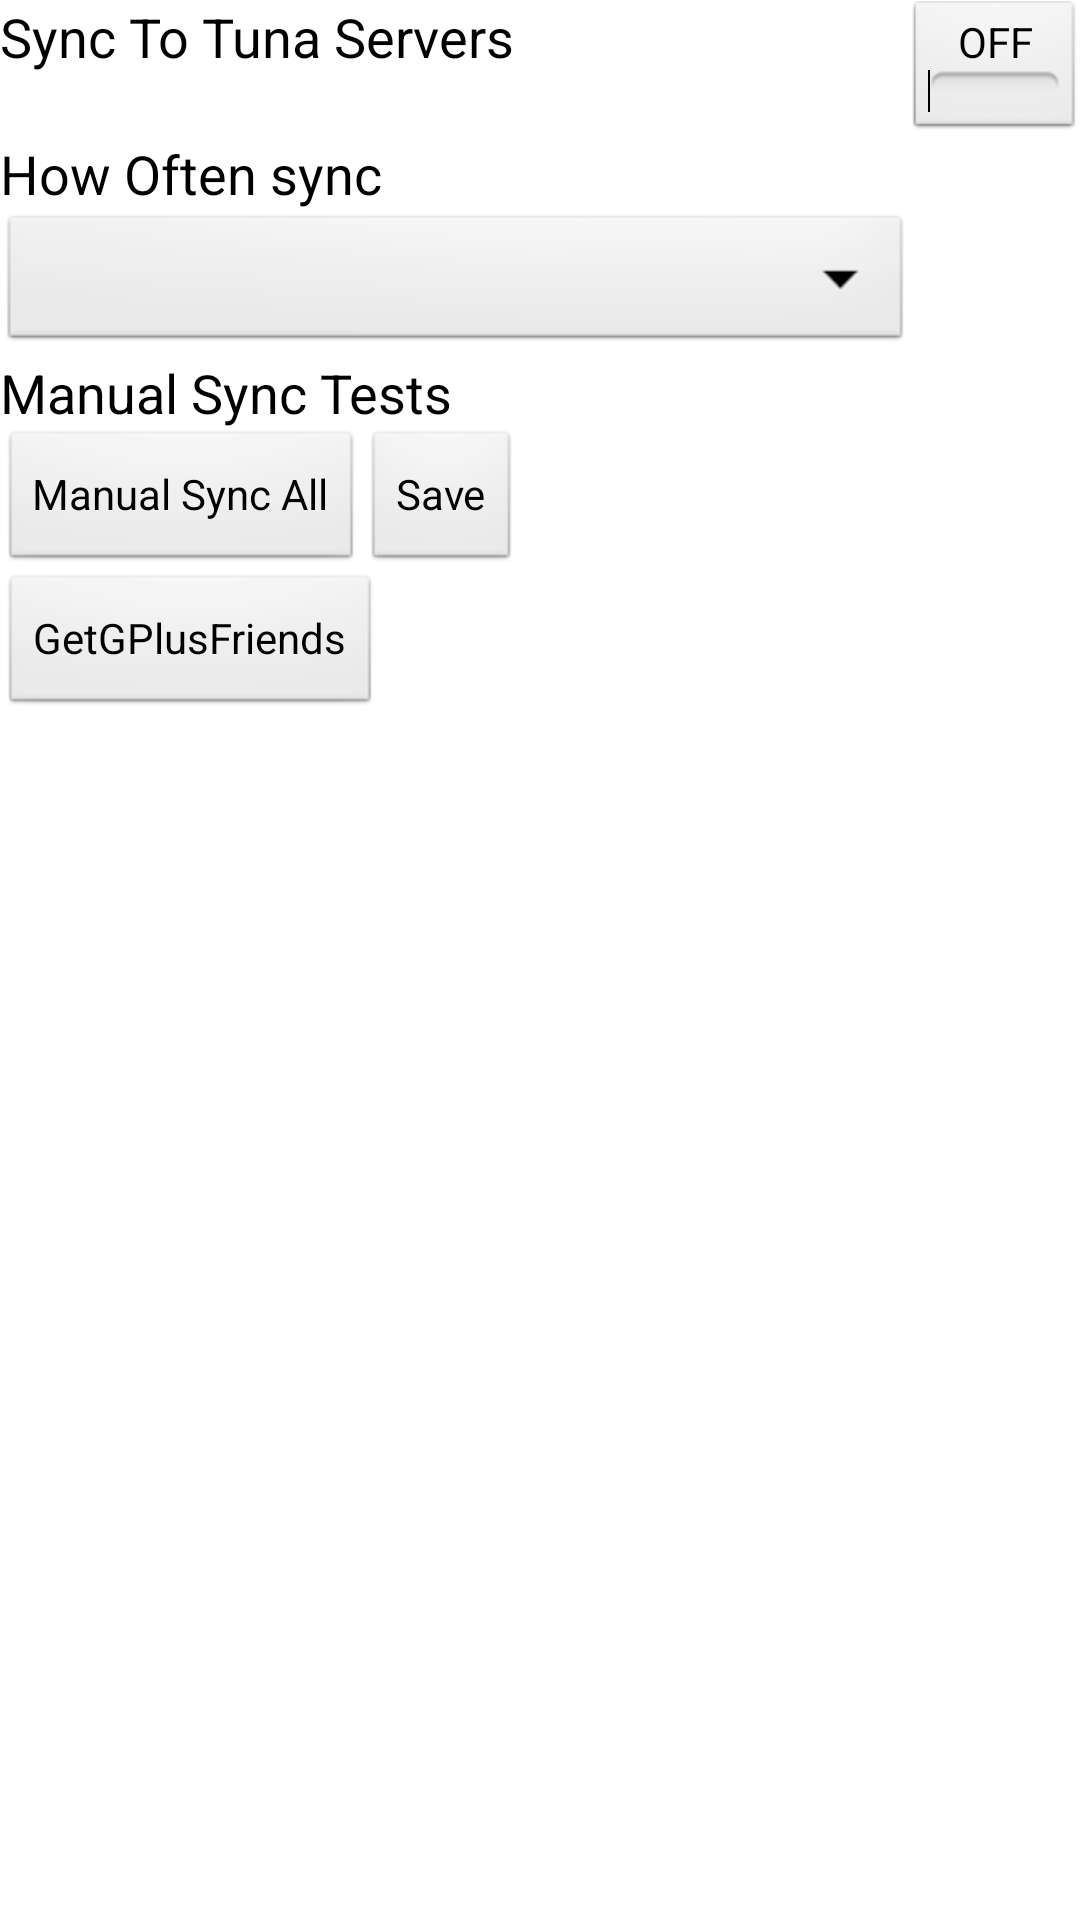

Here is an Android app screen rendered from its layout file. Give the layout XML and the strings, colors and styles it references.
<!-- AndroidManifest.xml: application theme AppTheme -->
<!-- res/layout/preference_main.xml -->
<?xml version="1.0" encoding="utf-8"?>
<LinearLayout xmlns:android="http://schemas.android.com/apk/res/android"
    android:layout_width="match_parent"
    android:layout_height="match_parent"
    android:orientation="vertical" >

    <LinearLayout
        android:id="@+id/linlayout2"
        android:layout_width="match_parent"
        android:layout_height="wrap_content" >

        <TextView
            android:id="@+id/txt_addto_alb"
            android:layout_width="wrap_content"
            android:layout_height="wrap_content"
            android:layout_weight="0.79"
            android:text="Sync To Tuna Servers"
            android:textAppearance="?android:attr/textAppearanceMedium" />

        <ToggleButton
            android:id="@+id/toggleSync"
            android:layout_width="wrap_content"
            android:layout_height="wrap_content"
            android:text="Sync" />
    </LinearLayout>

    <LinearLayout
        android:id="@+id/sync_layout1"
        android:layout_width="match_parent"
        android:layout_height="wrap_content"
        android:orientation="vertical" >

        <TextView
            android:id="@+id/textView2"
            android:layout_width="244dp"
            android:layout_height="wrap_content"
            android:text="How Often sync"
            android:textAppearance="?android:attr/textAppearanceMedium" />

        <Spinner
            android:id="@+id/sync_spin"
            android:layout_width="304dp"
            android:layout_height="wrap_content" />

    </LinearLayout>

    <TextView
        android:id="@+id/textView3"
        android:layout_width="wrap_content"
        android:layout_height="wrap_content"
        android:text="Manual Sync Tests"
        android:textAppearance="?android:attr/textAppearanceMedium" />

    <LinearLayout
        android:id="@+id/man_sync_layout3"
        android:layout_width="wrap_content"
        android:layout_height="wrap_content" >

        <Button
            android:id="@+id/btn_sync_all"
            android:layout_width="wrap_content"
            android:layout_height="wrap_content"
            android:text="Manual Sync All" />

        <LinearLayout
            android:layout_width="wrap_content"
            android:layout_height="match_parent"
            android:layout_weight="6.13"
            android:orientation="vertical" >

            <Button
                android:id="@+id/btn_save_pref"
                android:layout_width="wrap_content"
                android:layout_height="wrap_content"
                android:text="Save" />
        </LinearLayout>
    </LinearLayout>

    <Button
        android:id="@+id/btn_gplus"
        android:layout_width="wrap_content"
        android:layout_height="wrap_content"
        android:text="GetGPlusFriends" />

</LinearLayout>
<!-- resources referenced by this layout -->
<resources>
  <style name="AppTheme" parent="AppBaseTheme">
          
      </style>
  <style name="AppBaseTheme" parent="android:Theme.Light">
          
      </style>
</resources>
